Photos from the image-classification dataset "fog" in the GitHub repository itskevinshi/comp-vision-project. Its 38 classes are: apple apple scab, apple black rot, apple cedar apple rust, apple healthy, blueberry healthy, cherry including sour powdery mildew, cherry including sour healthy, corn (maize) cercospora leaf spot gray leaf spot, corn common rust, corn northern leaf blight, corn healthy, grape black rot, grape esca black measles, grape leaf blight (isariopsis leaf spot), grape healthy, orange Huanglongbing citrus greening, peach bacterial spot, peach healthy, bell pepper bacterial spot, bell pepper healthy, potato early blight, potato late blight, potato healthy, raspberry healthy, soybean healthy, squash powdery mildew, strawberry leaf scorch, strawberry healthy, tomato bacterial spot, tomato early blight, tomato late blight, tomato leaf mold, tomato septoria leaf spot, tomato spider mites two spotted spider mite, tomato target spot, tomato yellow leaf curl virus, tomato mosaic virus, tomato healthy.

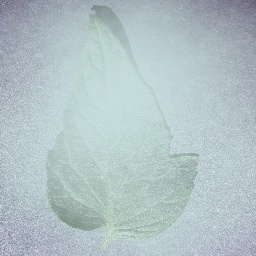
Label: tomato healthy

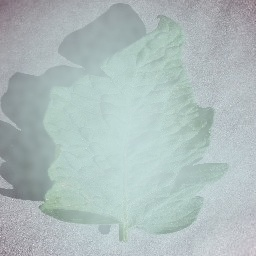
Label: tomato target spot

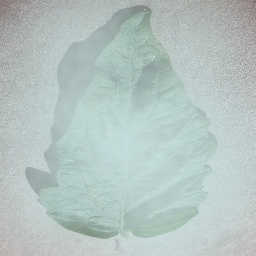
Label: tomato spider mites two spotted spider mite

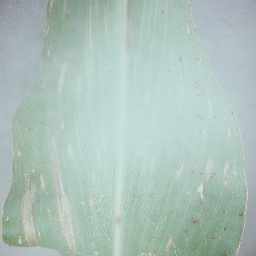
Label: corn (maize) cercospora leaf spot gray leaf spot

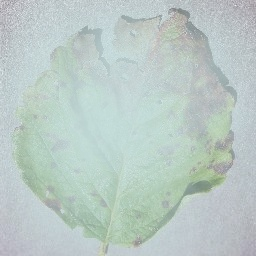
Label: strawberry leaf scorch

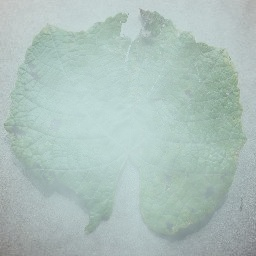
Label: grape leaf blight (isariopsis leaf spot)
